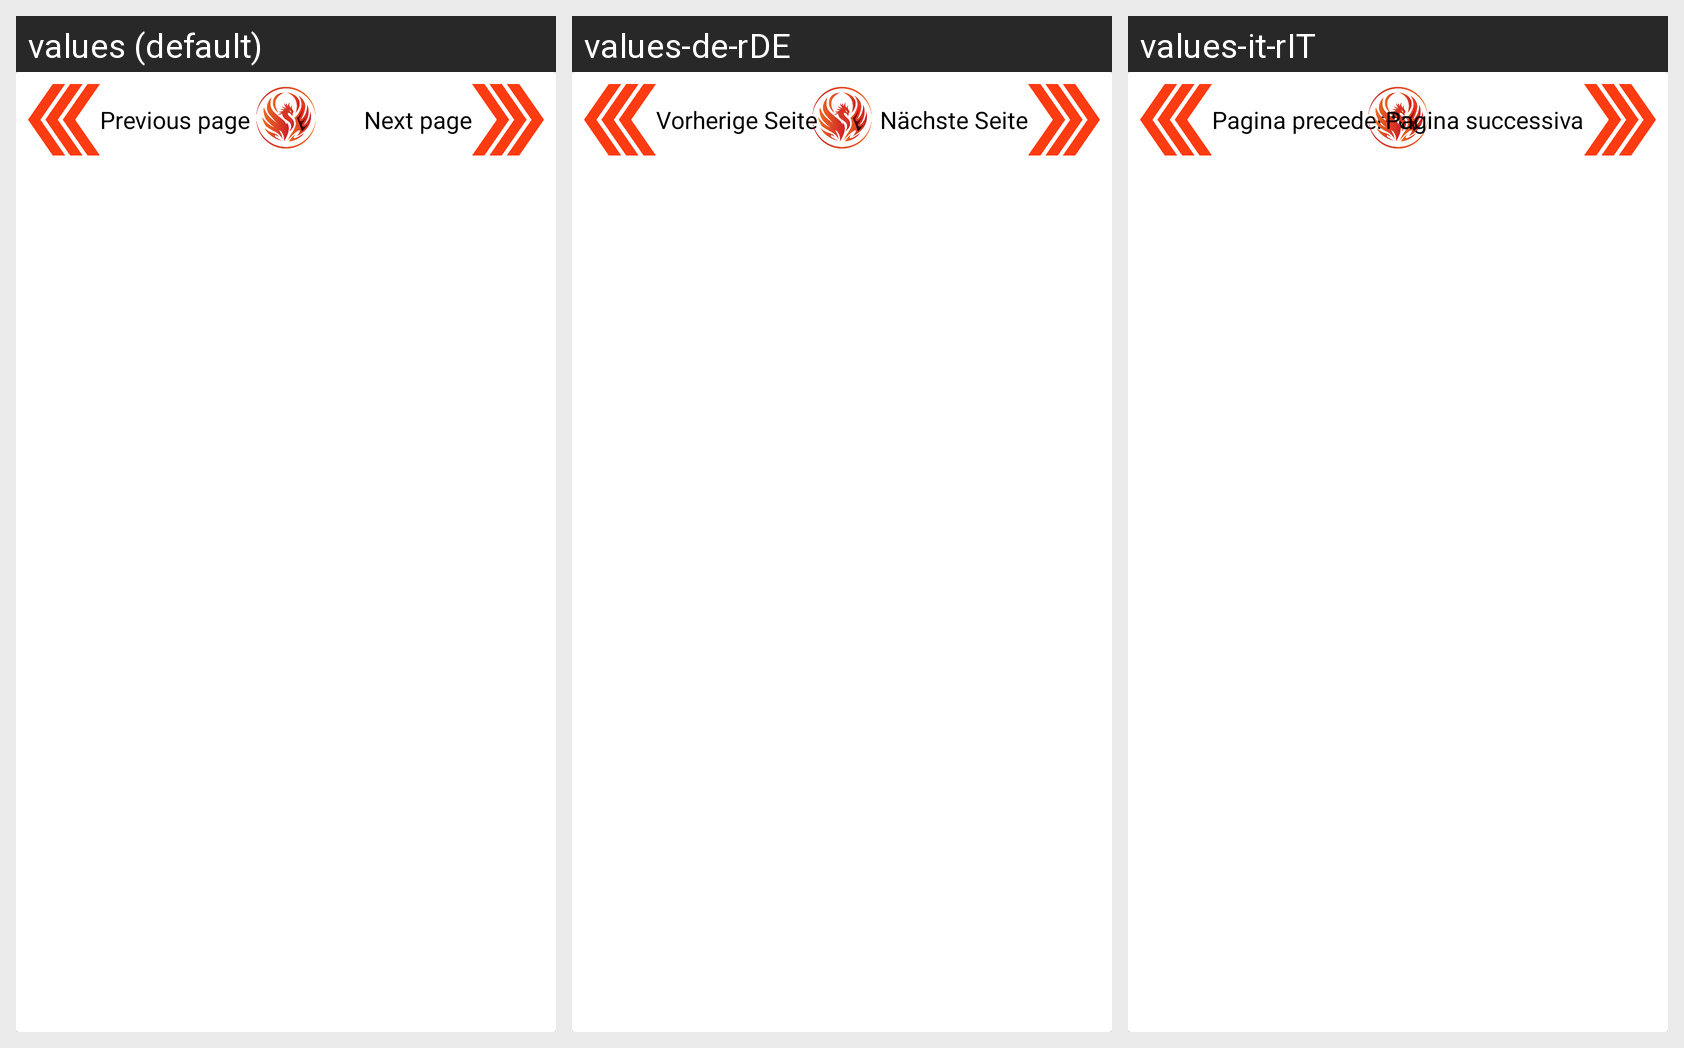

The Android screen above is rendered under several locales of the same app. Produce the string resources it draws, with the default and per-locale values.
Android screen res/layout/layout_header_logo.xml rendered under 3 locales, left to right: values (default), values-de-rDE, values-it-rIT. Device: Nexus 5 (rendered at 1080×1920; each locale shown at half size, 540×960, under a caption strip naming it); theme Theme.Order_eckn2015.
Strings drawn on this screen, with the default value and each locale's value (text and hints the layout hard-codes, and strings that could not be matched under every locale, appear in the picture but are not listed):

ElenaPrevPage
  values: Previous page
  values-de-rDE: Vorherige Seite
  values-it-rIT: Pagina precedente

ElenaNextPage
  values: Next page
  values-de-rDE: Nächste Seite
  values-it-rIT: Pagina successiva
